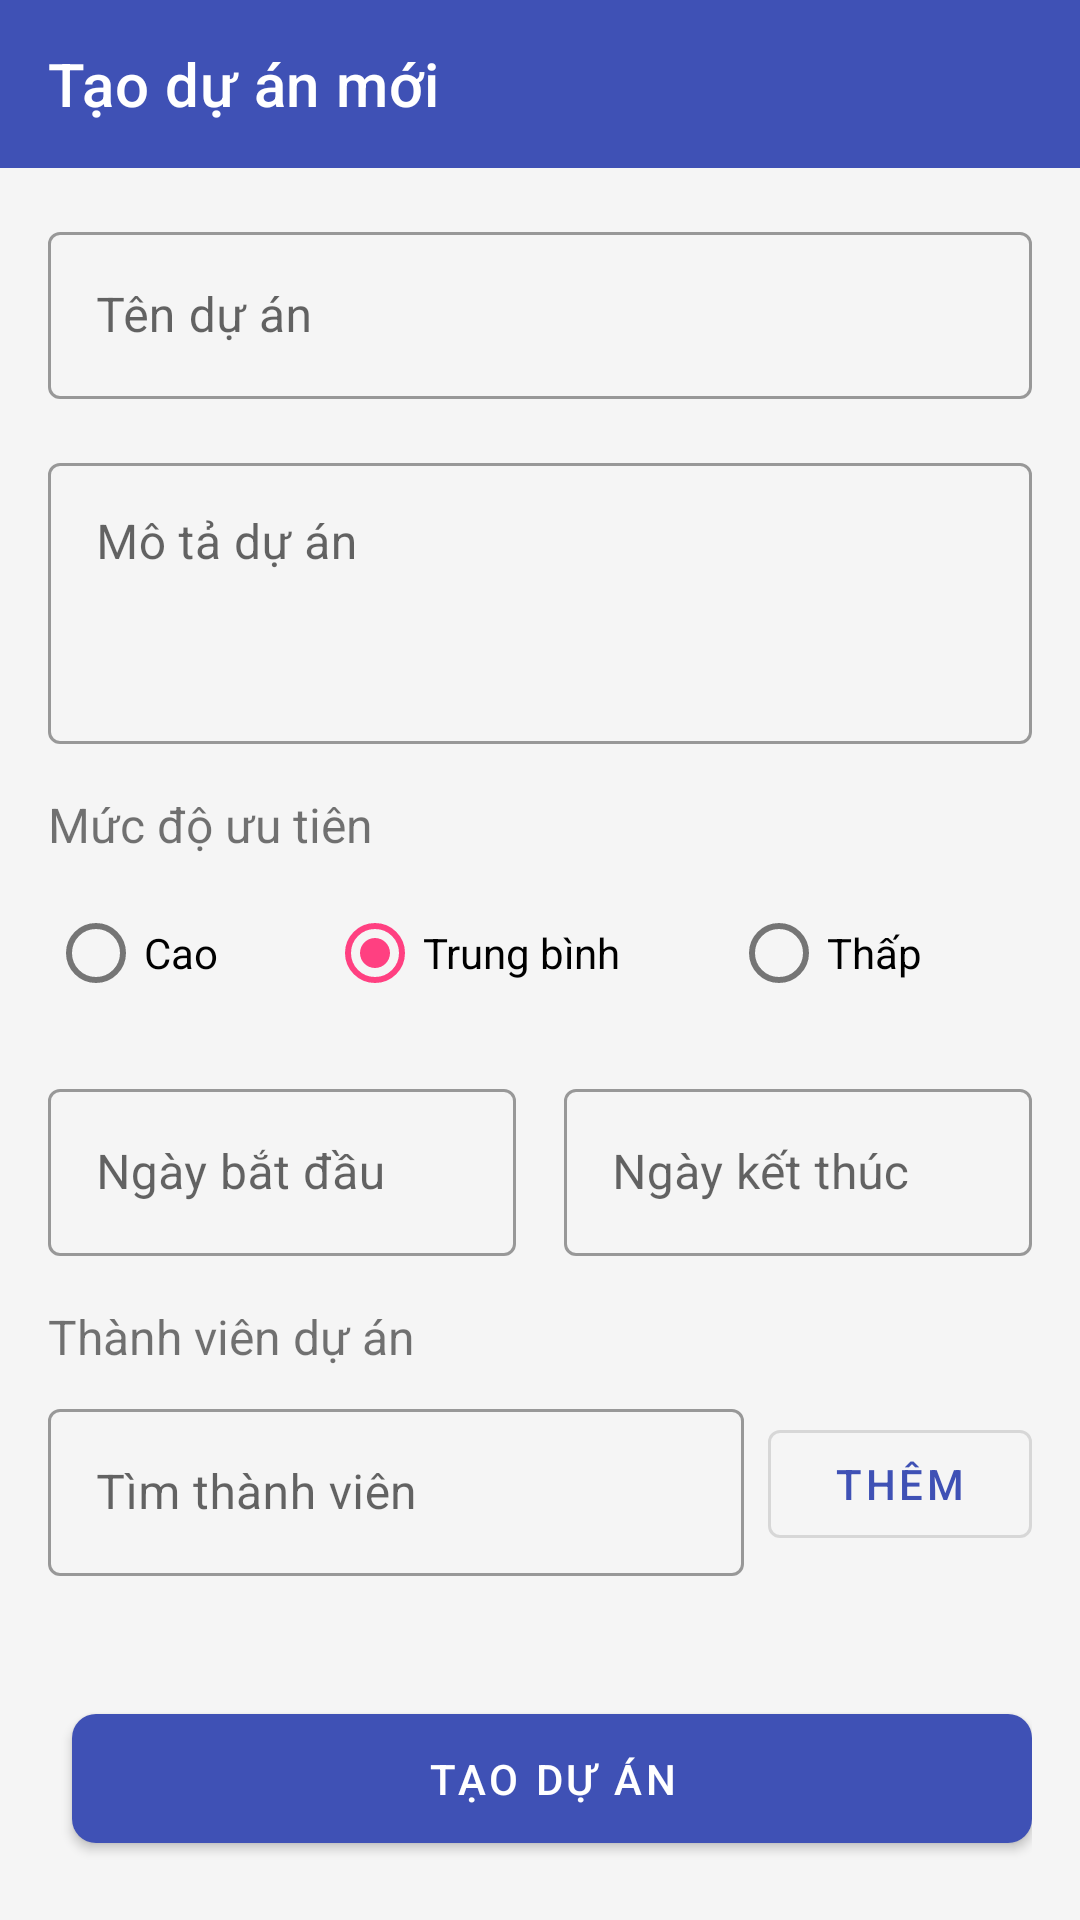

The Android layout XML behind this screen, and the referenced resources:
<!-- AndroidManifest.xml: application theme AppTheme -->
<!-- res/layout/activity_project.xml -->
<?xml version="1.0" encoding="utf-8"?>
<LinearLayout xmlns:android="http://schemas.android.com/apk/res/android"
    xmlns:app="http://schemas.android.com/apk/res-auto"
    xmlns:tools="http://schemas.android.com/tools"
    android:layout_width="match_parent"
    android:layout_height="match_parent"
    android:orientation="vertical"
    tools:context=".activities.ProjectActivity">

    <androidx.appcompat.widget.Toolbar
        android:id="@+id/toolbar"
        android:layout_width="match_parent"
        android:layout_height="?attr/actionBarSize"
        android:background="@color/colorPrimary"
        app:navigationIcon="@drawable/ic_back"
        app:title="@string/new_project"
        app:titleTextColor="@android:color/white" />

    <ScrollView
        android:layout_width="match_parent"
        android:layout_height="match_parent">

        <LinearLayout
            android:layout_width="match_parent"
            android:layout_height="wrap_content"
            android:orientation="vertical"
            android:padding="16dp">

            <com.google.android.material.textfield.TextInputLayout
                android:id="@+id/til_project_name"
                android:layout_width="match_parent"
                android:layout_height="wrap_content"
                android:layout_marginBottom="16dp"
                style="@style/Widget.MaterialComponents.TextInputLayout.OutlinedBox">

                <com.google.android.material.textfield.TextInputEditText
                    android:id="@+id/et_project_name"
                    android:layout_width="match_parent"
                    android:layout_height="wrap_content"
                    android:hint="@string/project_name"
                    android:inputType="text"
                    android:maxLines="1" />

            </com.google.android.material.textfield.TextInputLayout>

            <com.google.android.material.textfield.TextInputLayout
                android:id="@+id/til_project_description"
                android:layout_width="match_parent"
                android:layout_height="wrap_content"
                android:layout_marginBottom="16dp"
                style="@style/Widget.MaterialComponents.TextInputLayout.OutlinedBox">

                <com.google.android.material.textfield.TextInputEditText
                    android:id="@+id/et_project_description"
                    android:layout_width="match_parent"
                    android:layout_height="wrap_content"
                    android:hint="@string/project_description"
                    android:inputType="textMultiLine"
                    android:minLines="3"
                    android:gravity="top|start" />

            </com.google.android.material.textfield.TextInputLayout>

            <TextView
                android:layout_width="wrap_content"
                android:layout_height="wrap_content"
                android:text="@string/priority"
                android:textSize="16sp"
                android:layout_marginBottom="8dp" />

            <RadioGroup
                android:id="@+id/radio_group_priority"
                android:layout_width="match_parent"
                android:layout_height="wrap_content"
                android:orientation="horizontal"
                android:layout_marginBottom="16dp">

                <RadioButton
                    android:id="@+id/radio_priority_high"
                    android:layout_width="wrap_content"
                    android:layout_height="wrap_content"
                    android:text="@string/high"
                    android:layout_weight="1" />

                <RadioButton
                    android:id="@+id/radio_priority_medium"
                    android:layout_width="wrap_content"
                    android:layout_height="wrap_content"
                    android:text="@string/medium"
                    android:layout_weight="1"
                    android:checked="true" />

                <RadioButton
                    android:id="@+id/radio_priority_low"
                    android:layout_width="wrap_content"
                    android:layout_height="wrap_content"
                    android:text="@string/low"
                    android:layout_weight="1" />

            </RadioGroup>

            <LinearLayout
                android:layout_width="match_parent"
                android:layout_height="wrap_content"
                android:orientation="horizontal"
                android:layout_marginBottom="16dp">

                <com.google.android.material.textfield.TextInputLayout
                    android:id="@+id/til_start_date"
                    android:layout_width="0dp"
                    android:layout_height="wrap_content"
                    android:layout_weight="1"
                    android:layout_marginEnd="8dp"
                    style="@style/Widget.MaterialComponents.TextInputLayout.OutlinedBox">

                    <com.google.android.material.textfield.TextInputEditText
                        android:id="@+id/et_start_date"
                        android:layout_width="match_parent"
                        android:layout_height="wrap_content"
                        android:hint="@string/start_date"
                        android:inputType="none"
                        android:focusable="false"
                        android:drawableEnd="@drawable/ic_calendar" />

                </com.google.android.material.textfield.TextInputLayout>

                <com.google.android.material.textfield.TextInputLayout
                    android:id="@+id/til_end_date"
                    android:layout_width="0dp"
                    android:layout_height="wrap_content"
                    android:layout_weight="1"
                    android:layout_marginStart="8dp"
                    style="@style/Widget.MaterialComponents.TextInputLayout.OutlinedBox">

                    <com.google.android.material.textfield.TextInputEditText
                        android:id="@+id/et_end_date"
                        android:layout_width="match_parent"
                        android:layout_height="wrap_content"
                        android:hint="@string/end_date"
                        android:inputType="none"
                        android:focusable="false"
                        android:drawableEnd="@drawable/ic_calendar" />

                </com.google.android.material.textfield.TextInputLayout>

            </LinearLayout>

            <TextView
                android:layout_width="wrap_content"
                android:layout_height="wrap_content"
                android:text="@string/project_members"
                android:textSize="16sp"
                android:layout_marginBottom="8dp" />

            <LinearLayout
                android:layout_width="match_parent"
                android:layout_height="wrap_content"
                android:orientation="horizontal"
                android:gravity="center_vertical"
                android:layout_marginBottom="8dp">

                <com.google.android.material.textfield.TextInputLayout
                    android:id="@+id/til_search_member"
                    android:layout_width="0dp"
                    android:layout_height="wrap_content"
                    android:layout_weight="1"
                    style="@style/Widget.MaterialComponents.TextInputLayout.OutlinedBox">

                    <com.google.android.material.textfield.TextInputEditText
                        android:id="@+id/et_search_member"
                        android:layout_width="match_parent"
                        android:layout_height="wrap_content"
                        android:hint="@string/search_member"
                        android:inputType="text"
                        android:imeOptions="actionSearch" />

                </com.google.android.material.textfield.TextInputLayout>

                <com.google.android.material.button.MaterialButton
                    android:id="@+id/btn_add_member"
                    android:layout_width="wrap_content"
                    android:layout_height="wrap_content"
                    android:text="@string/add"
                    android:layout_marginStart="8dp"
                    style="@style/Widget.MaterialComponents.Button.OutlinedButton" />

            </LinearLayout>

            <androidx.recyclerview.widget.RecyclerView
                android:id="@+id/recycler_view_members"
                android:layout_width="match_parent"
                android:layout_height="wrap_content"
                android:nestedScrollingEnabled="false"
                android:layout_marginBottom="16dp" />

            <TextView
                android:id="@+id/tv_no_members"
                android:layout_width="match_parent"
                android:layout_height="wrap_content"
                android:text="@string/no_members_added"
                android:textAlignment="center"
                android:padding="16dp"
                android:layout_marginBottom="16dp"
                android:visibility="gone" />

            
            <LinearLayout
                android:layout_width="match_parent"
                android:layout_height="wrap_content"
                android:orientation="horizontal"
                android:layout_marginTop="16dp">

                <com.google.android.material.button.MaterialButton
                    android:id="@+id/btn_delete_project"
                    android:layout_width="0dp"
                    android:layout_height="wrap_content"
                    android:layout_weight="1"
                    android:text="@string/delete"
                    android:padding="12dp"
                    app:cornerRadius="8dp"
                    android:layout_marginEnd="8dp"
                    app:backgroundTint="@color/colorError"
                    android:visibility="gone" />

                <com.google.android.material.button.MaterialButton
                    android:id="@+id/btn_create_project"
                    android:layout_width="0dp"
                    android:layout_height="wrap_content"
                    android:layout_weight="1"
                    android:text="@string/create_project"
                    android:padding="12dp"
                    app:cornerRadius="8dp"
                    android:layout_marginStart="8dp" />
            </LinearLayout>

            <ProgressBar
                android:id="@+id/progress_bar"
                android:layout_width="wrap_content"
                android:layout_height="wrap_content"
                android:layout_gravity="center_horizontal"
                android:layout_marginTop="16dp"
                android:visibility="gone" />

        </LinearLayout>

    </ScrollView>

</LinearLayout>
<!-- resources referenced by this layout -->
<resources>
  <color name="colorError">#F44336</color>
  <color name="colorPrimary">#3F51B5</color>
  <string name="add">Thêm</string>
  <string name="create_project">Tạo dự án</string>
  <string name="delete">Xóa</string>
  <string name="end_date">Ngày kết thúc</string>
  <string name="high">Cao</string>
  <string name="low">Thấp</string>
  <string name="medium">Trung bình</string>
  <string name="new_project">Tạo dự án mới</string>
  <string name="no_members_added">Chưa có thành viên nào</string>
  <string name="priority">Mức độ ưu tiên</string>
  <string name="project_description">Mô tả dự án</string>
  <string name="project_members">Thành viên dự án</string>
  <string name="project_name">Tên dự án</string>
  <string name="search_member">Tìm thành viên</string>
  <string name="start_date">Ngày bắt đầu</string>
  <style name="AppTheme" parent="Theme.MaterialComponents.Light.NoActionBar">
          
          <item name="colorPrimary">@color/colorPrimary</item>
          <item name="colorPrimaryDark">@color/colorPrimaryDark</item>
          <item name="colorAccent">@color/colorAccent</item>
          <item name="android:windowBackground">@color/colorBackground</item>
  
          
          <item name="android:textColorPrimary">@color/colorTextPrimary</item>
          <item name="android:textColorSecondary">@color/colorTextSecondary</item>
  
          
          <item name="android:statusBarColor">@color/colorPrimaryDark</item>
          <item name="android:navigationBarColor">@color/colorPrimaryDark</item>
      </style>
  <color name="colorPrimaryDark">#303F9F</color>
  <color name="colorAccent">#FF4081</color>
  <color name="colorBackground">#F5F5F5</color>
  <color name="colorTextPrimary">#212121</color>
  <color name="colorTextSecondary">#757575</color>
</resources>
